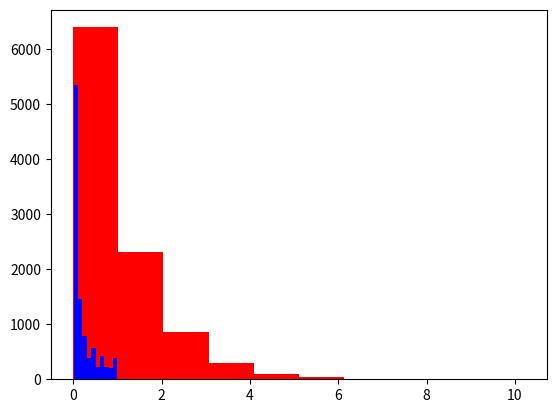
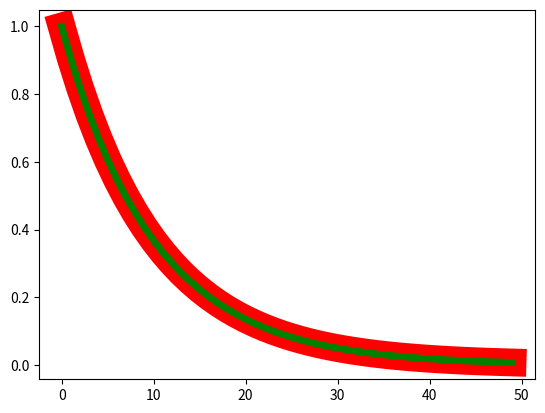
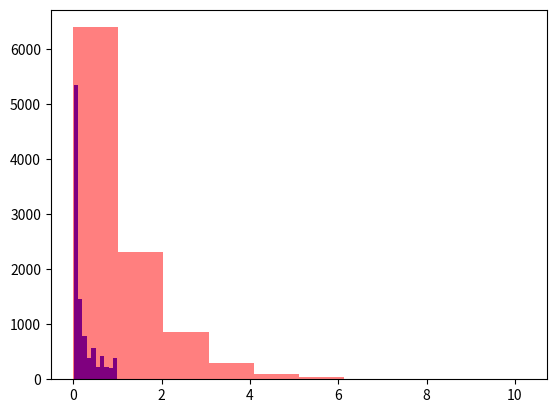
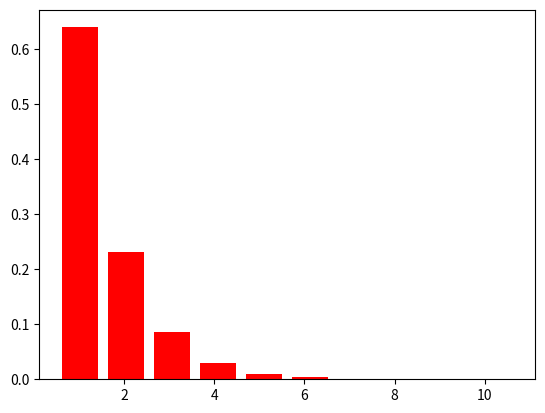
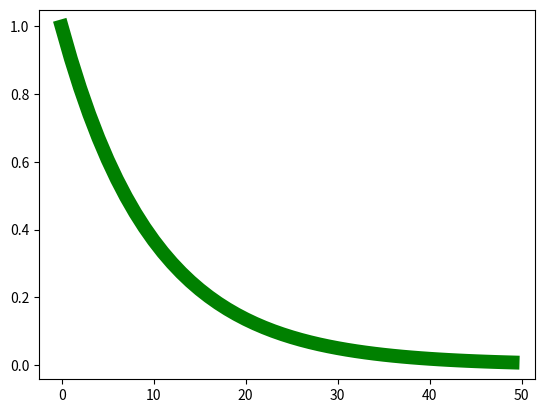

The matplotlib source for these figures, in order:

import matplotlib.pyplot as plt
import numpy as np
from scipy.stats import expon


#lambdatest = 0.1133
lambdatest = 1

expsimraw =np.sort( np.random.exponential(lambdatest , 10000))
A = np.max(expsimraw)
B = np.min(expsimraw)
expsimdata = expsimraw
#expsimdata = expsimdata[::-1] #/np.max(expsimdata)


t = np.arange(0,5,0.1)

expsci = expon.pdf(t)

expsim = lambdatest*np.exp(-lambdatest*t)

expsimchoice = np.random.choice(expsim, 10000)
plt.figure(1)

nphist, npbin, ign = plt.hist(expsimdata, color = 'red')

xnp = npbin[0:-1] + np.diff(npbin)[0]

jhist, jbin, ign = plt.hist(expsimchoice, color = 'blue')

xj = jbin[0:-1] + np.diff(jbin)[0]


plt.figure(2)

plt.plot(expsim, 'r', linewidth = 20)
plt.plot(expsci, 'g', linewidth = 5)

#plt.plot(expsimdata, 'r')

plt.figure(3)
plt.hist(expsimchoice, color = 'blue')
plt.hist(expsimdata, color = 'red', alpha = 0.5)


plt.figure(4)
plt.bar(xnp, nphist/np.sum(nphist), color = 'red')
#plt.bar(xj, jhist/np.sum(jhist), color = 'blue', alpha = 0.5)


plt.figure(5)
plt.plot(expsci, 'g', linewidth = 10)




plt.grid
plt.show


